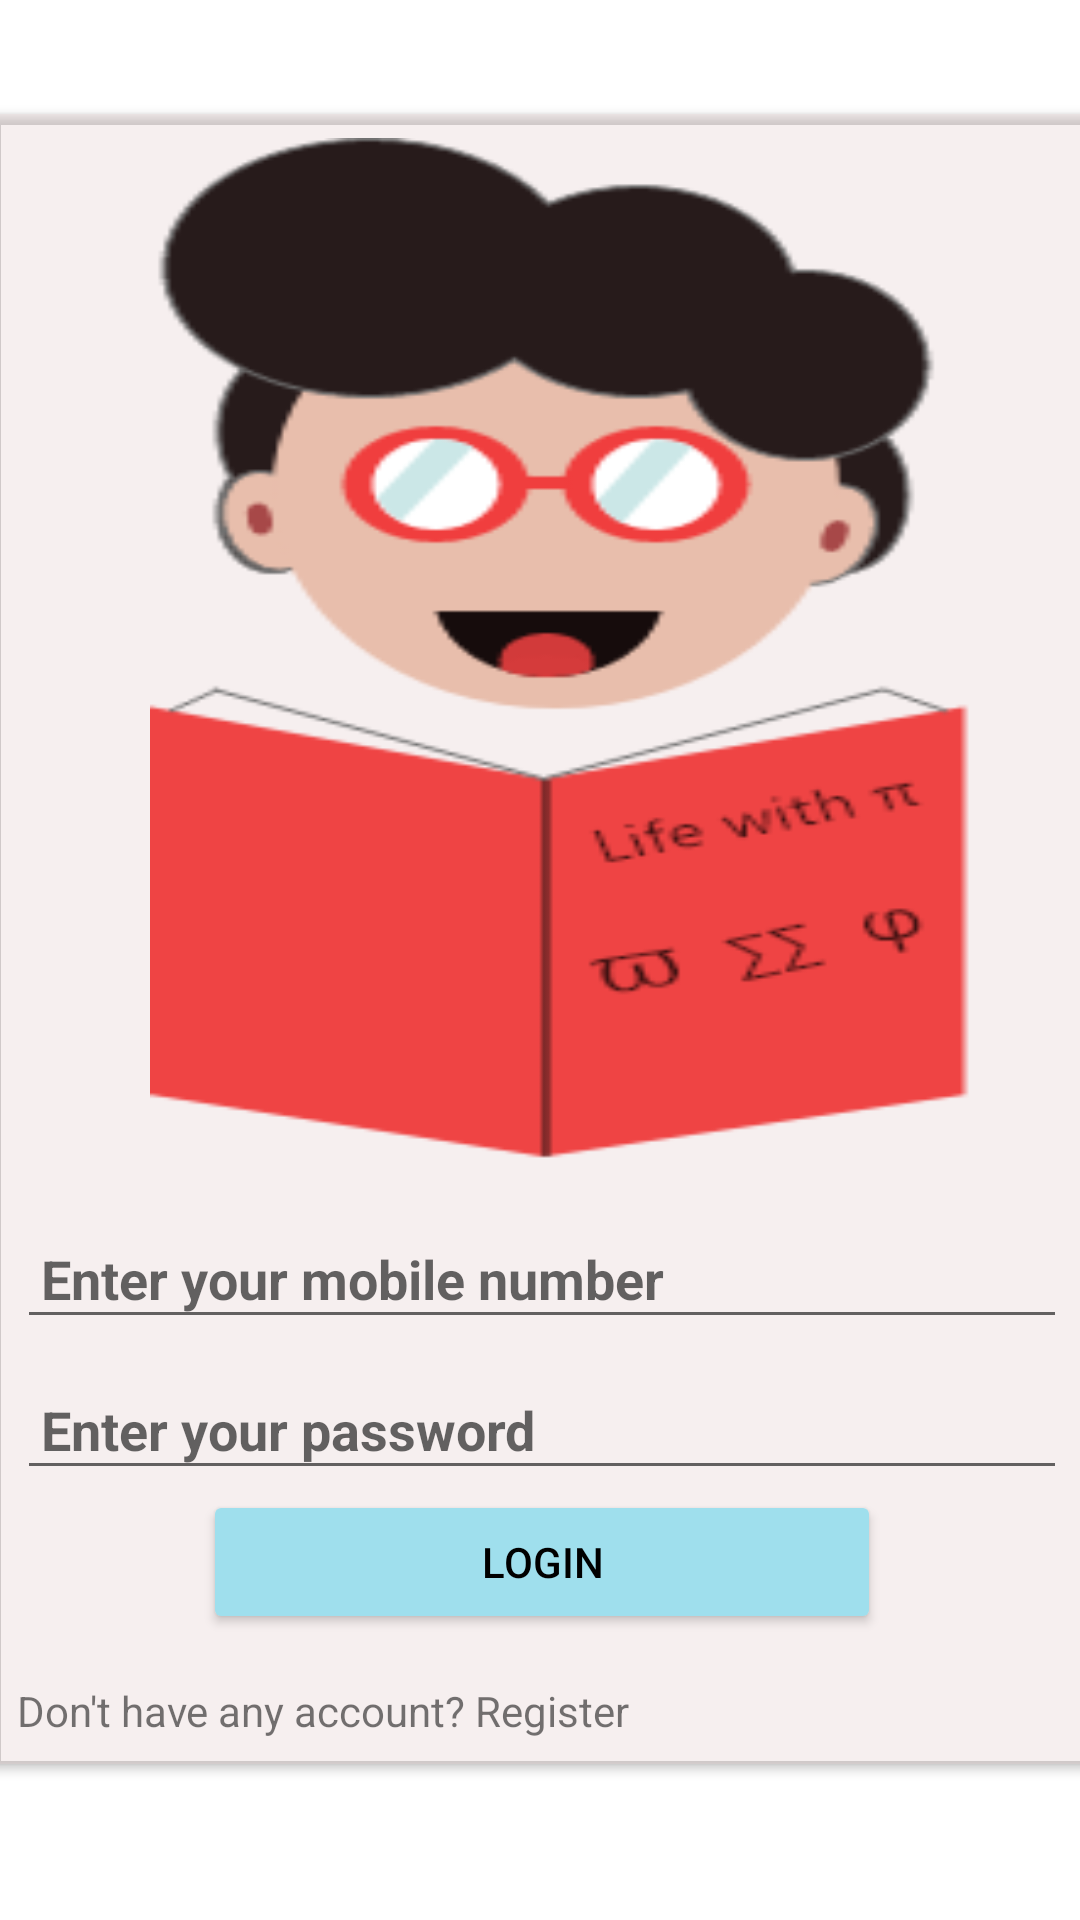

Produce the Android XML layout that renders to this screen, including the resource entries it uses.
<!-- AndroidManifest.xml: application theme Theme.TutionFinder2 -->
<!-- res/layout/activity_student_loginphone.xml -->
<?xml version="1.0" encoding="utf-8"?>
<androidx.constraintlayout.widget.ConstraintLayout xmlns:android="http://schemas.android.com/apk/res/android"
    xmlns:app="http://schemas.android.com/apk/res-auto"
    xmlns:tools="http://schemas.android.com/tools"
    android:layout_width="match_parent"
    android:layout_height="match_parent"
    tools:context=".Activities.StudentLoginphone">
    <androidx.cardview.widget.CardView
        android:layout_width="366dp"
        android:layout_height="550dp"
        app:layout_constraintBottom_toBottomOf="parent"
        app:layout_constraintEnd_toEndOf="parent"
        app:layout_constraintHorizontal_bias="0.488"
        app:layout_constraintStart_toStartOf="parent"
        app:layout_constraintTop_toTopOf="parent"
        app:layout_constraintVertical_bias="0.422"
        app:cardBackgroundColor="#36D3B4B4">

        <ScrollView
            android:layout_width="match_parent"
            android:layout_height="wrap_content"
            >
            <LinearLayout
                android:layout_width="match_parent"
                android:layout_height="wrap_content"
                android:orientation="vertical">

                <ImageView
                    android:layout_marginTop="8dp"
                    android:layout_width="match_parent"
                    android:layout_height="350dp"                    android:background="@drawable/student"
                    android:layout_gravity="center"
                    android:layout_marginStart="35dp"
                   />


                <EditText
                    android:layout_width="match_parent"
                    android:layout_height="wrap_content"
                    android:layout_marginStart="8dp"
                    android:layout_marginEnd="8dp"
                    android:layout_marginTop="10dp"
                    android:hint="Enter your mobile number"
                    android:maxLines="1"
                    android:textStyle="bold"
                    android:padding="8dp"
                    android:id="@+id/teacher_loginPhoneumber"/>
                <EditText
                    android:layout_width="match_parent"
                    android:layout_height="wrap_content"
                    android:layout_marginStart="8dp"
                    android:layout_marginEnd="8dp"
                    android:layout_marginTop="10dp"
                    android:hint="Enter your password"
                    android:maxLines="1"
                    android:textStyle="bold"
                    android:padding="8dp"
                    android:id="@+id/teacher_loginpassword"/>
                <Button
                    android:id="@+id/button_TeacherPhoneloginbutton"
                    android:layout_width="match_parent"
                    android:layout_height="wrap_content"
                    android:layout_marginStart="70dp"
                    android:layout_marginEnd="70dp"
                    android:gravity="center"
                    android:padding="10dp"
                    android:text="Login"
                    android:textColor="@color/black"
                    android:backgroundTint="@color/blueish"
                    android:drawableLeft="@drawable/login"/>










                <TextView
                    android:layout_marginTop="8dp"
                    android:padding="8dp"
                    android:layout_width="match_parent"
                    android:layout_height="wrap_content"
                    android:text="Don't have any account? Register"
                    />
            </LinearLayout>
        </ScrollView>
    </androidx.cardview.widget.CardView>
</androidx.constraintlayout.widget.ConstraintLayout>
<!-- resources referenced by this layout -->
<resources>
  <color name="black">#FF000000</color>
  <color name="blueish">#9FDFED</color>
  <!-- drawable student: png bitmap (drawable, 17575 bytes) -->
  <style name="Theme.TutionFinder2" parent="Theme.MaterialComponents.DayNight.DarkActionBar">
          
          <item name="colorPrimary">@color/purple_500</item>
          <item name="colorPrimaryVariant">@color/purple_700</item>
          <item name="colorOnPrimary">@color/white</item>
          
          <item name="colorSecondary">@color/teal_200</item>
          <item name="colorSecondaryVariant">@color/teal_700</item>
          <item name="colorOnSecondary">@color/black</item>
          
          <item name="android:statusBarColor">?attr/colorPrimaryVariant</item>
          
      </style>
  <color name="purple_500">#FF6200EE</color>
  <color name="purple_700">#FF3700B3</color>
  <color name="white">#FFFFFFFF</color>
  <color name="teal_200">#FF03DAC5</color>
  <color name="teal_700">#FF018786</color>
</resources>
